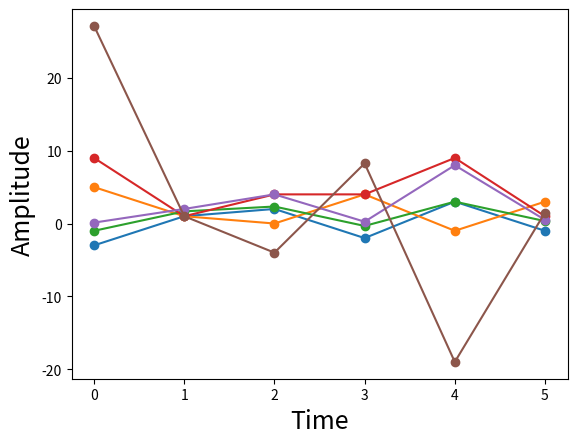

This figure's Python source:
from __future__ import division
import matplotlib.pyplot as plt
import numpy as np

fig, ax = plt.subplots()
t = [-3, 1, 2, -2, 3, -1]
ax.plot(t,'o-')
ax.set_xlabel('Time',fontsize=18)
ax.set_ylabel('Amplitude',fontsize=18)

substracted = [2 - i for i in t]

ax.plot(substracted,'o-')
ax.set_xlabel('Time',fontsize=18)
ax.set_ylabel('Amplitude',fontsize=18)

twoThirds = [(i / 3) * 2 + 1 for i in t]

ax.plot(twoThirds,'o-')
ax.set_xlabel('Time',fontsize=18)
ax.set_ylabel('Amplitude',fontsize=18)

power = [i*i for i in t]

ax.plot(power,'o-')
ax.set_xlabel('Time',fontsize=18)
ax.set_ylabel('Amplitude',fontsize=18)

twoToPowerI = [2**i for i in t]

ax.plot(twoToPowerI,'o-')
ax.set_xlabel('Time',fontsize=18)
ax.set_ylabel('Amplitude',fontsize=18)

messedUp = [(2**i) - (i**3) for i in t]

ax.plot(messedUp,'o-')
ax.set_xlabel('Time',fontsize=18)
ax.set_ylabel('Amplitude',fontsize=18)

plt.show()